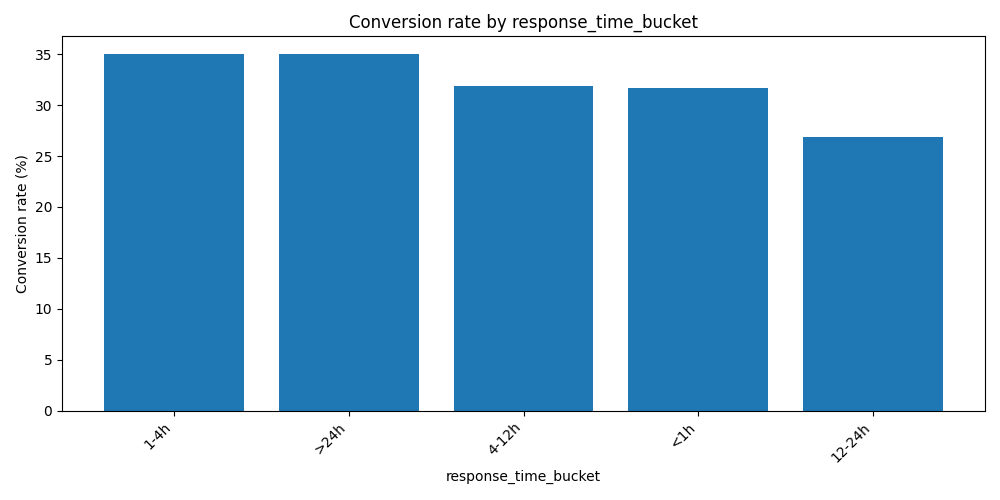

Values plotted in this chart, from the file beside it:
response_time_bucket, contacts, conversions, conversion_rate
1-4h, 80, 28, 35.0
>24h, 160, 56, 35.0
4-12h, 119, 38, 31.9
<1h, 63, 20, 31.7
12-24h, 78, 21, 26.9
